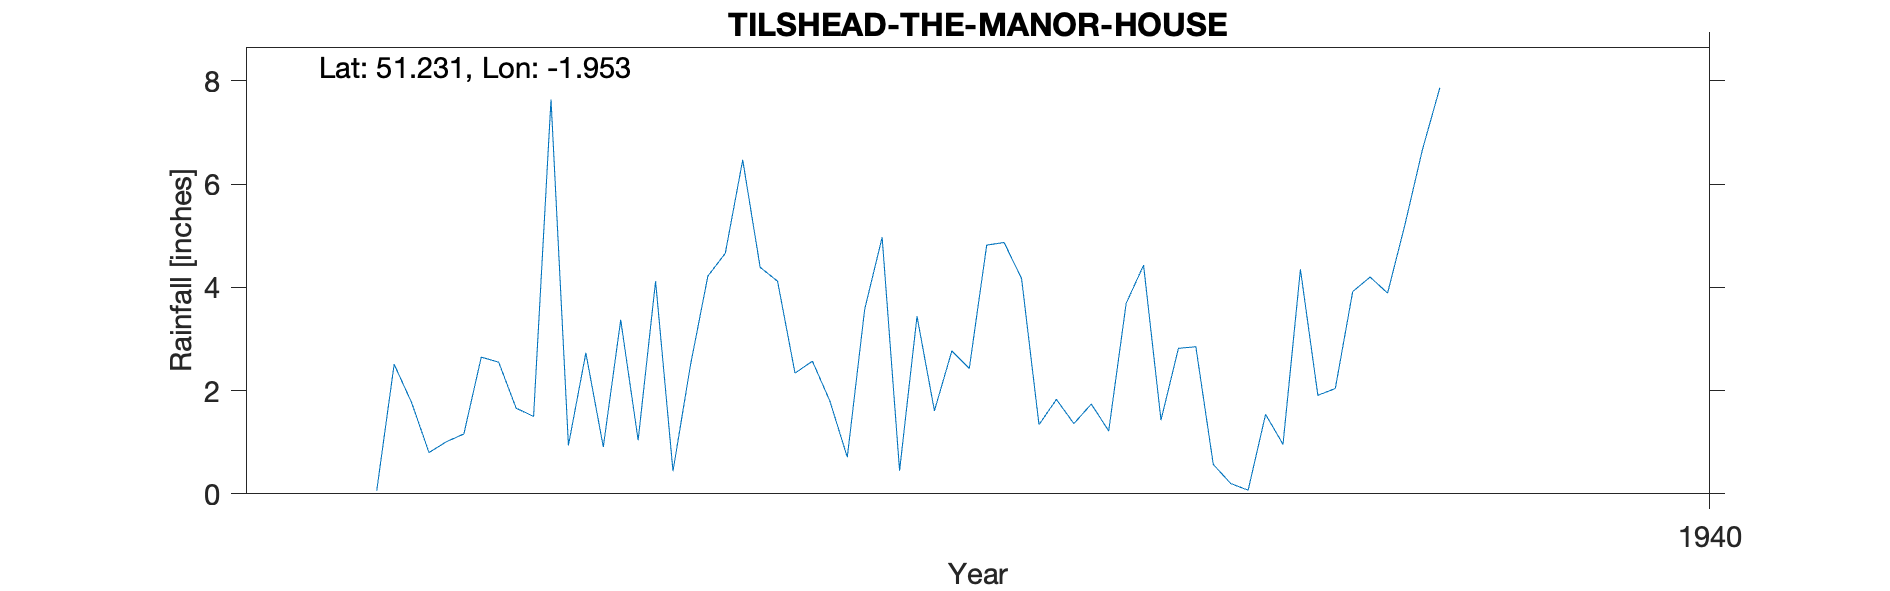

The file beside this chart, header and first rows:
TILSHEAD-THE-MANOR-HOUSE, , , , , , , , , , 
Grid ref, SU034480, Long, -1.953, Lat, 51.23, Elevation, 355, ft, , 
Station no, 1522/5, , , , , , , , , 
, 1931, 1932, 1933, 1934, 1935, 1936, 1937, 1938, 1939, 1940
January, , , , , 0.94, 4.12, 4.82, 2.85, 5.22, 
February, , , , 0.06, 2.73, 2.34, 4.87, 0.57, 6.67, 
March, , , , 2.51, 0.91, 2.57, 4.17, 0.2, 7.87, 
April, , , , 1.77, 3.37, 1.8, 1.34, 0.07, , 
May, , , , 0.8, 1.04, 0.71, 1.83, 1.54, , 
June, , , , 1.01, 4.12, 3.58, 1.36, 0.96, , 
July, , , , 1.16, 0.44, 4.97, 1.74, 4.35, , 
August, , , , 2.65, 2.49, 0.45, 1.22, 1.91, , 
September, , , , 2.55, 4.22, 3.44, 3.69, 2.04, , 
October, , , , 1.66, 4.66, 1.61, 4.43, 3.92, , 
November, , , , 1.5, 6.47, 2.77, 1.43, 4.2, , 
December, , , , 7.64, 4.39, 2.43, 2.82, 3.89, , 
Total, , , , , 35.78, 30.79, 33.72, 26.5, , 
1934 Jan estimated, , , , , , , , , , 
